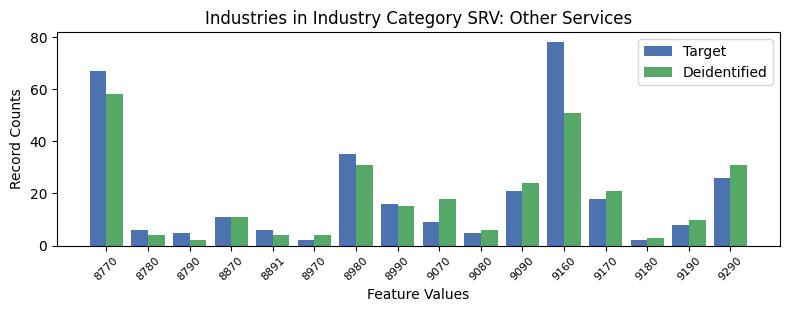

The data file committed next to this chart (first rows):
, INDP, count_target, count_deidentified
0, 8770, 67, 58
9, 8780, 6, 4
14, 8790, 5, 2
8, 8870, 11, 11
6, 8891, 6, 4
10, 8970, 2, 4
2, 8980, 35, 31
4, 8990, 16, 15
12, 9070, 9, 18
13, 9080, 5, 6
1, 9090, 21, 24
5, 9160, 78, 51
7, 9170, 18, 21
15, 9180, 2, 3
11, 9190, 8, 10
3, 9290, 26, 31
